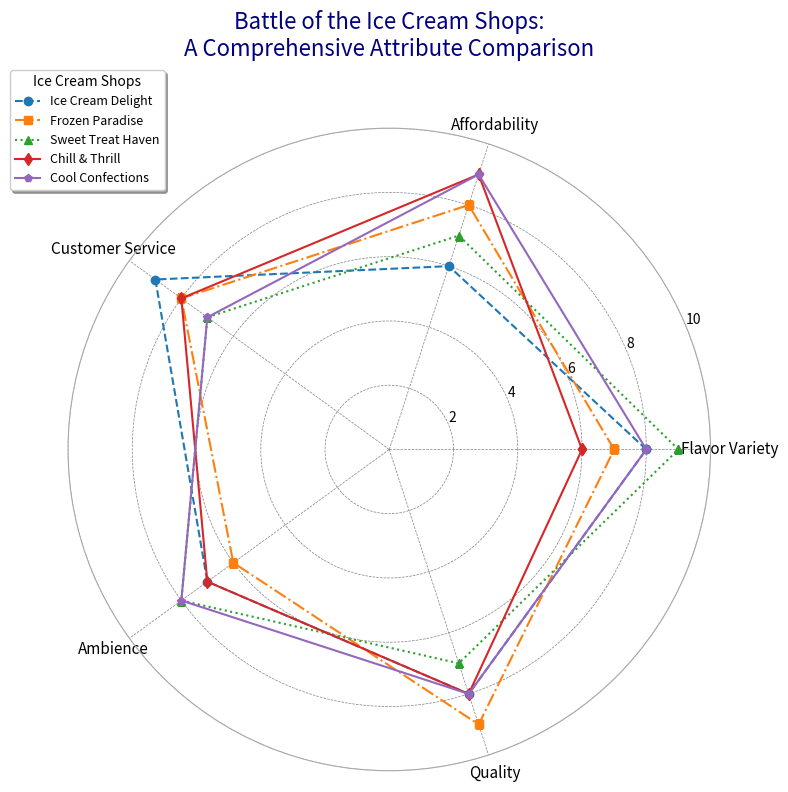

The matplotlib source for this figure:
import numpy as np
import matplotlib.pyplot as plt
from math import pi

categories = ['Flavor Variety', 'Affordability', 'Customer Service', 'Ambience', 'Quality']
N = len(categories)

shopA_scores = [8, 6, 9, 7, 8]
shopB_scores = [7, 8, 8, 6, 9]
shopC_scores = [9, 7, 7, 8, 7]
shopD_scores = [6, 9, 8, 7, 8]
shopE_scores = [8, 9, 7, 8, 8]  # New data series for an additional shop

angles = np.linspace(0, 2 * pi, N, endpoint=False).tolist()
angles += angles[:1]

shopA_scores += shopA_scores[:1]
shopB_scores += shopB_scores[:1]
shopC_scores += shopC_scores[:1]
shopD_scores += shopD_scores[:1]
shopE_scores += shopE_scores[:1]

fig, ax = plt.subplots(figsize=(8, 8), subplot_kw=dict(polar=True))

# Plot each shop with varied marker types and line styles
ax.plot(angles, shopA_scores, 'o--', color='#1f77b4', linewidth=1.5, label='Ice Cream Delight')
ax.plot(angles, shopB_scores, 's-.', color='#ff7f0e', linewidth=1.5, label='Frozen Paradise')
ax.plot(angles, shopC_scores, '^:', color='#2ca02c', linewidth=1.5, label='Sweet Treat Haven')
ax.plot(angles, shopD_scores, 'd-', color='#d62728', linewidth=1.5, label='Chill & Thrill')
ax.plot(angles, shopE_scores, 'p-', color='#9467bd', linewidth=1.5, label='Cool Confections')  # Plotting the new shop

plt.xticks(angles[:-1], categories, color='black', size=11)
ax.set_ylim(0, 10)

ax.grid(color='gray', linestyle='--', linewidth=0.5)
ax.spines['polar'].set_visible(True)
ax.spines['polar'].set_color('darkgrey')

plt.title("Battle of the Ice Cream Shops:\nA Comprehensive Attribute Comparison", size=16, color='navy', y=1.1)
plt.legend(loc='upper left', bbox_to_anchor=(-0.1, 1.1), fontsize=9, frameon=True, shadow=True, title="Ice Cream Shops")
plt.tight_layout()
plt.show()
